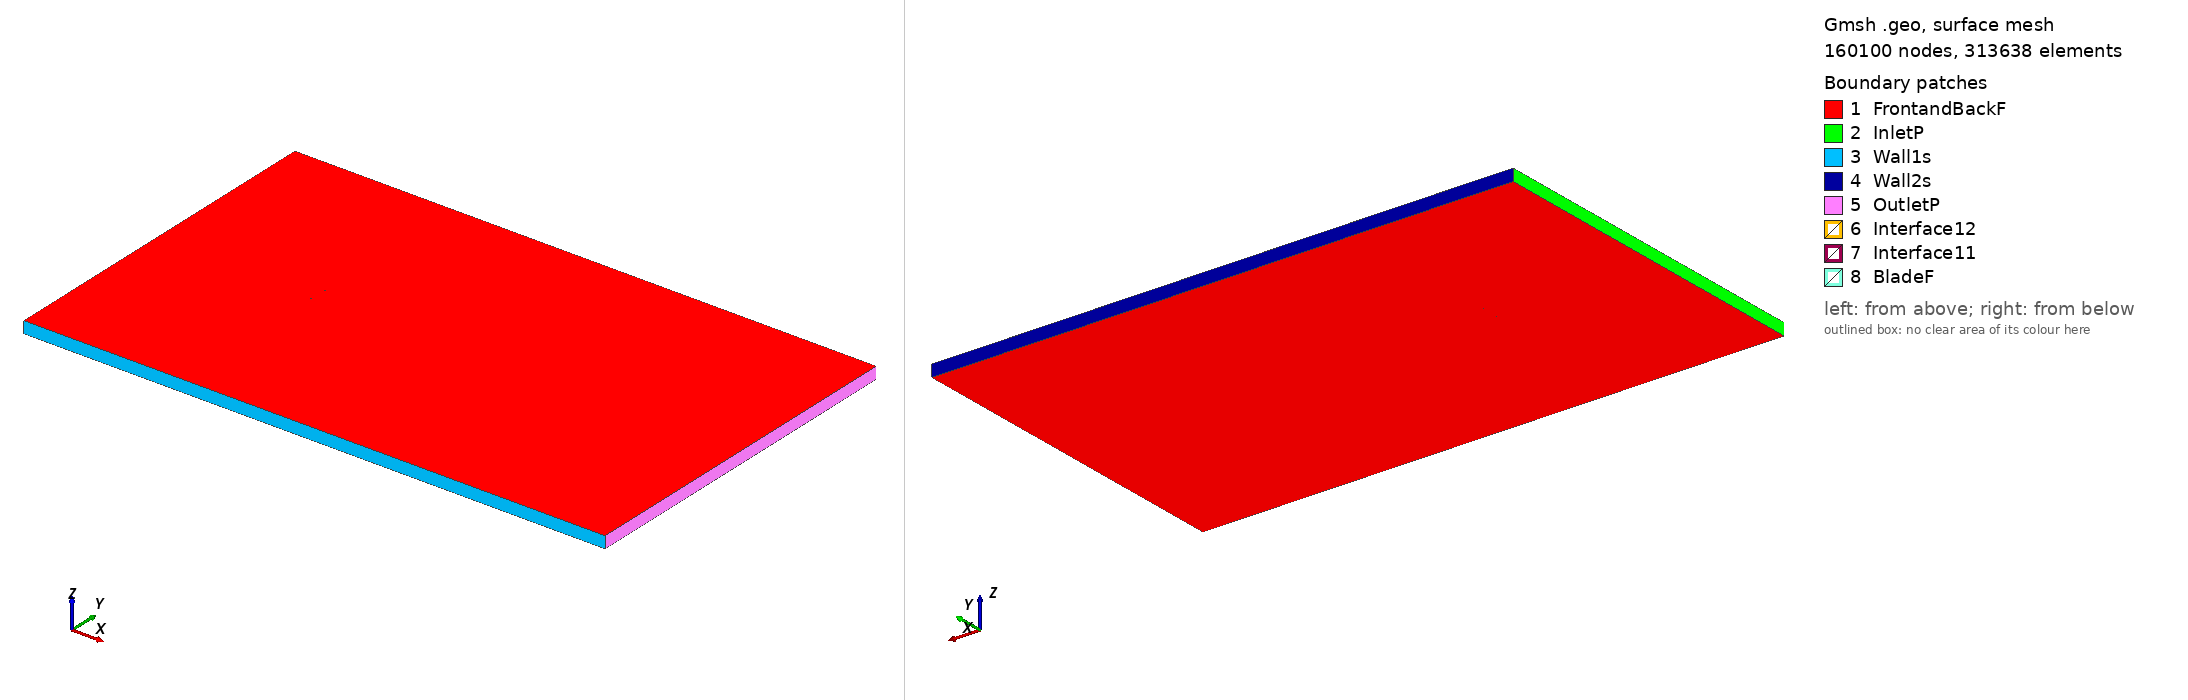

Gmsh geometry script, surface-meshed: 160100 nodes, 313638 surface elements. Boundary patches (legend numbers): 1 FrontandBackF, 2 InletP, 3 Wall1s, 4 Wall2s, 5 OutletP, 6 Interface12, 7 Interface11, 8 BladeF. Left view from above one corner, right view from below the opposite corner. Legend entries are the model's physical surfaces. The drawing asked Gmsh for element sizes between 1% and 20% of the model's largest extent; the script's own settings can give other sizes.

=== s813_tsr_-1.2312_aoa_3.7113.geo (drawn) ===
SetFactory("OpenCASCADE");

Point(1) = {0.074939, 0.729956, 0, 1.0};
Point(2) = {0.073346, 0.730467, 0, 1.0};
Point(3) = {0.069131, 0.731822, 0, 1.0};
Point(4) = {0.064240, 0.733364, 0, 1.0};
Point(5) = {0.058714, 0.735072, 0, 1.0};
Point(6) = {0.052644, 0.736953, 0, 1.0};
Point(7) = {0.046163, 0.738974, 0, 1.0};
Point(8) = {0.039397, 0.741077, 0, 1.0};
Point(9) = {0.032482, 0.743161, 0, 1.0};
Point(10) = {0.025502, 0.745087, 0, 1.0};
Point(11) = {0.018471, 0.746724, 0, 1.0};
Point(12) = {0.011357, 0.748006, 0, 1.0};
Point(13) = {0.004138, 0.748930, 0, 1.0};
Point(14) = {-0.003175, 0.749538, 0, 1.0};
Point(15) = {-0.010518, 0.749886, 0, 1.0};
Point(16) = {-0.017805, 0.750000, 0, 1.0};
Point(17) = {-0.024952, 0.749899, 0, 1.0};
Point(18) = {-0.031879, 0.749595, 0, 1.0};
Point(19) = {-0.038509, 0.749105, 0, 1.0};
Point(20) = {-0.044770, 0.748442, 0, 1.0};
Point(21) = {-0.050590, 0.747625, 0, 1.0};
Point(22) = {-0.055906, 0.746668, 0, 1.0};
Point(23) = {-0.060660, 0.745594, 0, 1.0};
Point(24) = {-0.064799, 0.744420, 0, 1.0};
Point(25) = {-0.068275, 0.743174, 0, 1.0};
Point(26) = {-0.071051, 0.741881, 0, 1.0};
Point(27) = {-0.073089, 0.740571, 0, 1.0};
Point(28) = {-0.074362, 0.739279, 0, 1.0};
Point(29) = {-0.074843, 0.738189, 0, 1.0};
Point(30) = {-0.074845, 0.738100, 0, 1.0};
Point(31) = {-0.074363, 0.736983, 0, 1.0};
Point(32) = {-0.072904, 0.735783, 0, 1.0};
Point(33) = {-0.070645, 0.734517, 0, 1.0};
Point(34) = {-0.067621, 0.733242, 0, 1.0};
Point(35) = {-0.063865, 0.731986, 0, 1.0};
Point(36) = {-0.059415, 0.730778, 0, 1.0};
Point(37) = {-0.054317, 0.729632, 0, 1.0};
Point(38) = {-0.048623, 0.728570, 0, 1.0};
Point(39) = {-0.042390, 0.727602, 0, 1.0};
Point(40) = {-0.035684, 0.726743, 0, 1.0};
Point(41) = {-0.028576, 0.726000, 0, 1.0};
Point(42) = {-0.021145, 0.725386, 0, 1.0};
Point(43) = {-0.013470, 0.724909, 0, 1.0};
Point(44) = {-0.005638, 0.724578, 0, 1.0};
Point(45) = {0.002263, 0.724413, 0, 1.0};
Point(46) = {0.010148, 0.724441, 0, 1.0};
Point(47) = {0.017958, 0.724708, 0, 1.0};
Point(48) = {0.025703, 0.725245, 0, 1.0};
Point(49) = {0.033422, 0.725970, 0, 1.0};
Point(50) = {0.041052, 0.726728, 0, 1.0};
Point(51) = {0.048442, 0.727407, 0, 1.0};
Point(52) = {0.055442, 0.727949, 0, 1.0};
Point(53) = {0.061892, 0.728317, 0, 1.0};
Point(54) = {0.067642, 0.728502, 0, 1.0};
Point(55) = {0.072551, 0.728525, 0, 1.0};
Point(56) = {0.074842, 0.728474, 0, 1.0};
Point(57) = {-0.074939, -0.729956, 0, 1.0};
Point(58) = {-0.073346, -0.730467, 0, 1.0};
Point(59) = {-0.069131, -0.731822, 0, 1.0};
Point(60) = {-0.064240, -0.733364, 0, 1.0};
Point(61) = {-0.058714, -0.735072, 0, 1.0};
Point(62) = {-0.052644, -0.736953, 0, 1.0};
Point(63) = {-0.046163, -0.738974, 0, 1.0};
Point(64) = {-0.039397, -0.741077, 0, 1.0};
Point(65) = {-0.032482, -0.743161, 0, 1.0};
Point(66) = {-0.025502, -0.745087, 0, 1.0};
Point(67) = {-0.018471, -0.746724, 0, 1.0};
Point(68) = {-0.011357, -0.748006, 0, 1.0};
Point(69) = {-0.004138, -0.748930, 0, 1.0};
Point(70) = {0.003175, -0.749538, 0, 1.0};
Point(71) = {0.010518, -0.749886, 0, 1.0};
Point(72) = {0.017805, -0.750000, 0, 1.0};
Point(73) = {0.024952, -0.749899, 0, 1.0};
Point(74) = {0.031879, -0.749595, 0, 1.0};
Point(75) = {0.038509, -0.749105, 0, 1.0};
Point(76) = {0.044770, -0.748442, 0, 1.0};
Point(77) = {0.050590, -0.747625, 0, 1.0};
Point(78) = {0.055906, -0.746668, 0, 1.0};
Point(79) = {0.060660, -0.745594, 0, 1.0};
Point(80) = {0.064799, -0.744420, 0, 1.0};
Point(81) = {0.068275, -0.743174, 0, 1.0};
Point(82) = {0.071051, -0.741881, 0, 1.0};
Point(83) = {0.073089, -0.740571, 0, 1.0};
Point(84) = {0.074362, -0.739279, 0, 1.0};
Point(85) = {0.074843, -0.738189, 0, 1.0};
Point(86) = {0.074845, -0.738100, 0, 1.0};
Point(87) = {0.074363, -0.736983, 0, 1.0};
Point(88) = {0.072904, -0.735783, 0, 1.0};
Point(89) = {0.070645, -0.734517, 0, 1.0};
Point(90) = {0.067621, -0.733242, 0, 1.0};
Point(91) = {0.063865, -0.731986, 0, 1.0};
Point(92) = {0.059415, -0.730778, 0, 1.0};
Point(93) = {0.054317, -0.729632, 0, 1.0};
Point(94) = {0.048623, -0.728570, 0, 1.0};
Point(95) = {0.042390, -0.727602, 0, 1.0};
Point(96) = {0.035684, -0.726743, 0, 1.0};
Point(97) = {0.028576, -0.726000, 0, 1.0};
Point(98) = {0.021145, -0.725386, 0, 1.0};
Point(99) = {0.013470, -0.724909, 0, 1.0};
Point(100) = {0.005638, -0.724578, 0, 1.0};
Point(101) = {-0.002263, -0.724413, 0, 1.0};
Point(102) = {-0.010148, -0.724441, 0, 1.0};
Point(103) = {-0.017958, -0.724708, 0, 1.0};
Point(104) = {-0.025703, -0.725245, 0, 1.0};
Point(105) = {-0.033422, -0.725970, 0, 1.0};
Point(106) = {-0.041052, -0.726728, 0, 1.0};
Point(107) = {-0.048442, -0.727407, 0, 1.0};
Point(108) = {-0.055442, -0.727949, 0, 1.0};
Point(109) = {-0.061892, -0.728317, 0, 1.0};
Point(110) = {-0.067642, -0.728502, 0, 1.0};
Point(111) = {-0.072551, -0.728525, 0, 1.0};
Point(112) = {-0.074842, -0.728474, 0, 1.0};

// Lines: first blade (splines 1-4)
Spline(1) = {1:18};
Spline(2) = {18:40};
Spline(3) = {40:56};
Spline(4) = {56,1};

// Lines: second blade (splines 5-8)
Spline(5) = {57:74};
Spline(6) = {74:96};
Spline(7) = {96:112};
Spline(8) = {112,57};

// Outer domain (points 20001-4 and lines)
Point(113) = {-13.50000000, -15.00000000, 0, 1.0};
Point(114) = {-13.50000000, 15.00000000, 0, 1.0};
Point(115) = {36.00000000, 15.00000000, 0, 1.0};
Point(116) = {36.00000000, -15.00000000, 0, 1.0};
Line(11) = {113, 114};
Line(12) = {114, 115};
Line(13) = {115, 116};
Line(14) = {113, 116};

// Interface (between moving and stationary domain) (circles)
Circle(9) = {0, 0, 0, 0.80000000, 0, 2*Pi};
Circle(10) = {0, 0, 0, 0.80000000, 0, 2*Pi};

// Loops collect Lines/Splines/etc (blade1, blade2, domain, first circle)
Line Loop(1) = {1:4};
Line Loop(2) = {5:8};
Line Loop(3) = {11,12,13,-14};
Line Loop(4) = {9};

// BooleanDifference cuts out the circle/interface from the domain
Plane Surface(1) = {3};
Plane Surface(2) = {4};
BooleanDifference{ Surface{1}; Delete;}{ Surface{2}; Delete;}

// This one cuts out the blades from the inner circle/interface
Line Loop(6) = {10};
Plane Surface(5) = {6};
Plane Surface(6) = {1};
Plane Surface(7) = {2};
BooleanDifference{ Surface{5}; Delete;}{ Surface{6,7}; Delete;}

// extrude to 3rd dimension
Extrude {0, 0, 1} {Surface{1}; Surface{5}; Layers{1}; Recombine;}

// Physical Surfaces are the named boundaries (patches)
Physical Surface("Interface11") = {12};
Physical Surface("Interface12") = {10};

// sides of domain
Physical Surface("InletP") = {6};
Physical Surface("OutletP") = {9};

// top and bottom of domain
Physical Surface("Wall1s") = {7};
Physical Surface("Wall2s") = {8};

// Check FrontandBackF by ensuring there is nothing in the 3rd dimension
Physical Surface("FrontandBackF") = {1,11,5,21};
Physical Surface("BladeF") = {13:20};
Physical Volume("Turbine") = {2};
Physical Volume("Farfield") = {1};

// settings for airfoil boundary layer
Field[1] = BoundaryLayer;
Field[1].EdgesList = {1:8};
Field[1].hwall_n = 1e-3;
Field[1].thickness = 1.5e-2;
Field[1].ratio = 1.05;
Field[1].Quads = 1;
BoundaryLayer Field = 1;

// control points for mesh (blade and interface)
// floor((arc length / 1.5mm)/ 6) -> Transfinite Line
Transfinite Line {1,2,3,5,6,7} = 34 Using Progression 1;
Transfinite Line {4,8} = 2 Using Progression 1;
Transfinite Line {9, 15} = 800 Using Progression 1;

// For more information on gmsh syntax, visit http://gmsh.info/doc/texinfo/gmsh.html
